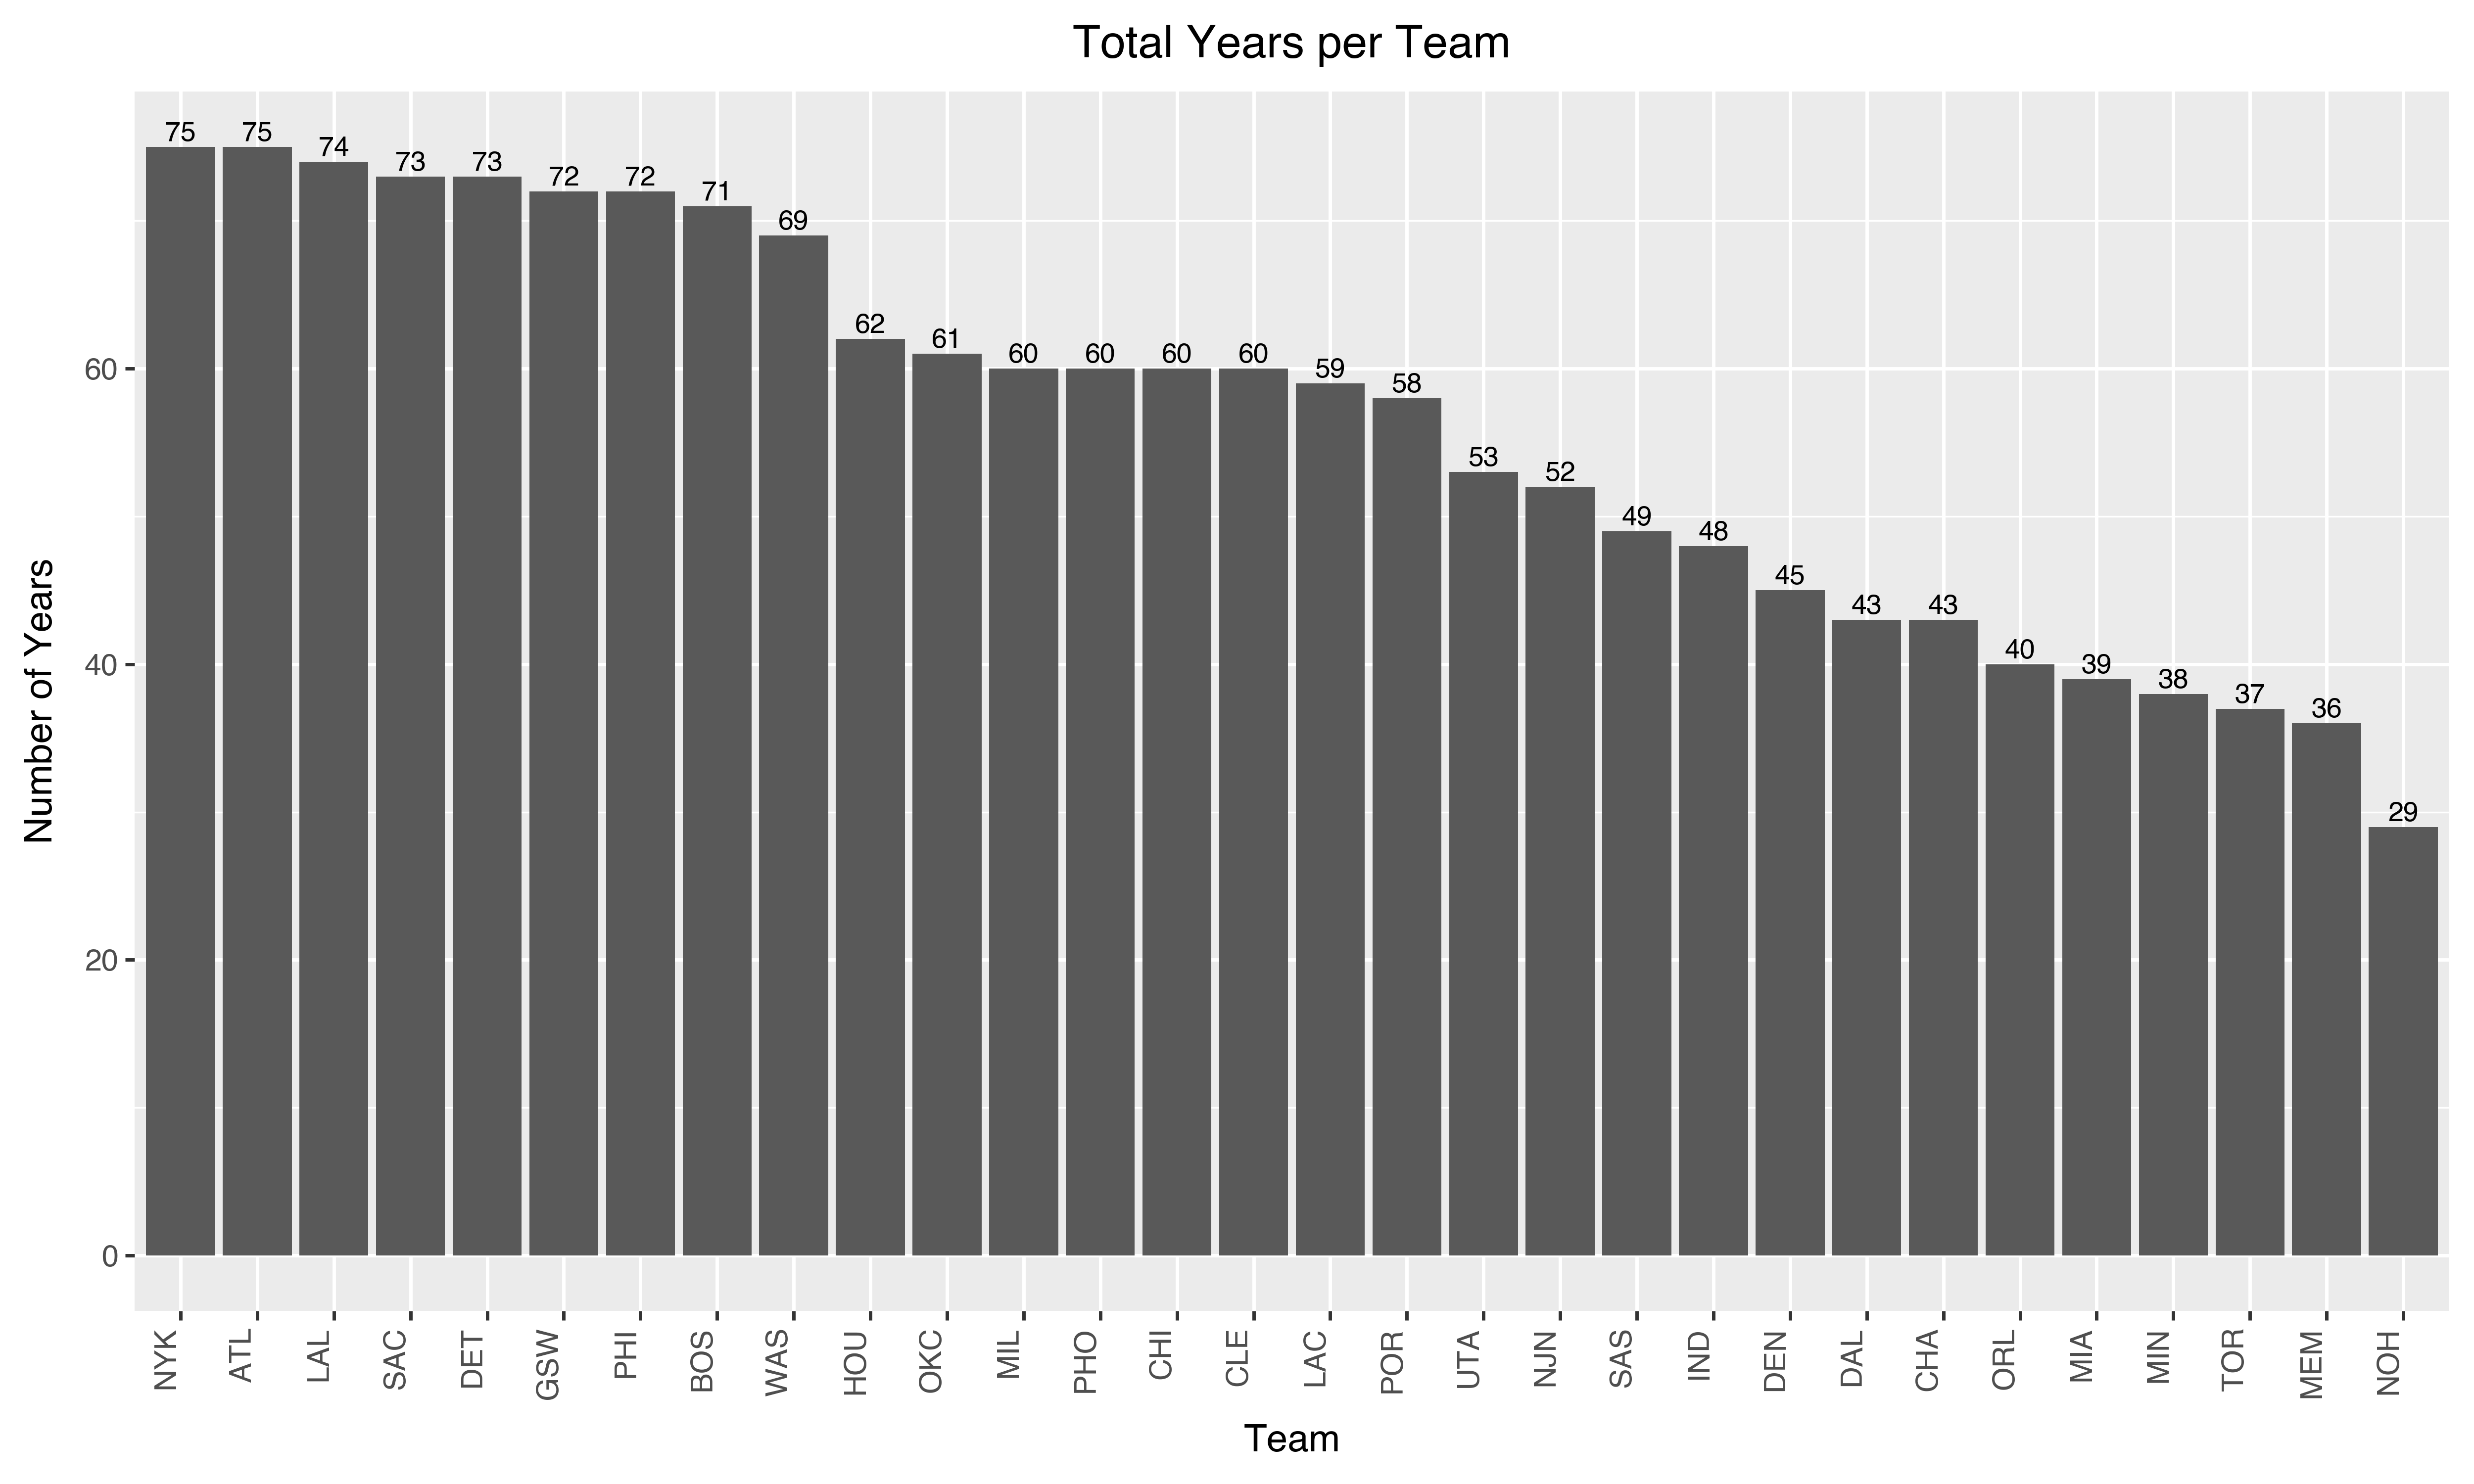

Data behind this chart, as committed beside it:
Year, NYK, ATL, LAL, SAC, DET, GSW, PHI, BOS, WAS, HOU, OKC, MIL, PHO, CHI, CLE, LAC, POR, UTA, NJN, SAS, IND, DEN, DAL
2025, 1, 0, 1, 1, 0, 0, 1, 1, 1, 1, 1, 0, 0, 1, 1, 1, 0, 1, 1, 0, 1, 1, 1
2024, 1, 1, 1, 1, 1, 0, 1, 1, 1, 0, 1, 1, 1, 1, 1, 1, 1, 1, 1, 1, 1, 0, 1
2023, 1, 1, 1, 1, 1, 1, 1, 1, 1, 1, 1, 1, 1, 1, 1, 1, 1, 1, 1, 1, 1, 1, 1
2022, 1, 1, 1, 1, 1, 1, 1, 1, 1, 1, 1, 1, 1, 1, 1, 1, 1, 1, 1, 1, 1, 1, 1
2021, 1, 1, 1, 1, 1, 1, 1, 1, 1, 1, 1, 1, 1, 1, 1, 1, 1, 1, 1, 1, 1, 1, 1
2020, 1, 1, 1, 1, 1, 1, 1, 1, 1, 1, 1, 1, 1, 1, 1, 1, 1, 1, 1, 1, 1, 1, 1
2019, 1, 1, 1, 1, 1, 1, 1, 1, 1, 1, 1, 1, 1, 1, 1, 1, 1, 1, 1, 1, 1, 1, 1
2018, 1, 1, 1, 1, 1, 1, 1, 1, 1, 1, 1, 1, 1, 1, 1, 1, 1, 1, 1, 1, 1, 1, 1
2017, 1, 1, 1, 1, 1, 1, 1, 1, 1, 1, 1, 1, 1, 1, 1, 1, 1, 1, 1, 1, 1, 1, 1
2016, 1, 1, 1, 1, 1, 1, 1, 1, 1, 1, 1, 1, 1, 1, 1, 1, 1, 1, 1, 1, 1, 1, 1
2015, 1, 1, 1, 1, 1, 1, 1, 1, 1, 1, 1, 1, 1, 1, 1, 1, 1, 1, 1, 1, 1, 1, 1
2014, 1, 1, 1, 1, 1, 1, 1, 1, 1, 1, 1, 1, 1, 1, 1, 1, 1, 1, 1, 1, 1, 1, 1
2013, 1, 1, 1, 1, 1, 1, 1, 1, 1, 1, 1, 1, 1, 1, 1, 1, 1, 1, 1, 1, 1, 1, 1
2012, 1, 1, 1, 1, 1, 1, 1, 1, 1, 1, 1, 1, 1, 1, 1, 1, 1, 1, 1, 1, 1, 1, 1
2011, 1, 1, 1, 1, 1, 1, 1, 1, 1, 1, 1, 1, 1, 1, 1, 1, 1, 1, 1, 1, 1, 1, 1
2010, 1, 1, 1, 1, 1, 1, 0, 1, 1, 1, 1, 1, 1, 1, 1, 1, 1, 1, 1, 1, 1, 1, 1
2009, 1, 1, 1, 1, 1, 1, 1, 1, 1, 1, 1, 1, 1, 1, 1, 1, 1, 1, 1, 1, 1, 1, 1
2008, 1, 1, 1, 1, 1, 1, 1, 1, 1, 1, 1, 1, 1, 1, 1, 1, 1, 1, 1, 1, 1, 1, 1
2007, 1, 1, 1, 1, 1, 1, 1, 1, 1, 1, 1, 1, 1, 1, 1, 1, 1, 1, 1, 1, 1, 1, 1
2006, 1, 1, 1, 1, 1, 1, 1, 1, 1, 1, 1, 1, 1, 1, 1, 1, 1, 1, 1, 1, 1, 1, 1
2005, 1, 1, 1, 1, 1, 1, 1, 1, 1, 1, 1, 1, 1, 1, 1, 1, 1, 1, 1, 1, 1, 1, 0
2004, 1, 1, 1, 1, 1, 1, 1, 1, 1, 1, 1, 1, 1, 1, 1, 1, 1, 1, 1, 1, 1, 1, 1
2003, 1, 1, 0, 1, 1, 1, 1, 1, 1, 1, 1, 1, 1, 1, 1, 1, 1, 1, 1, 1, 1, 1, 1
2002, 1, 1, 1, 1, 1, 1, 1, 1, 1, 1, 1, 1, 1, 1, 1, 1, 1, 1, 1, 1, 1, 1, 1
2001, 1, 1, 1, 1, 1, 1, 1, 1, 1, 1, 1, 1, 1, 1, 1, 1, 1, 1, 1, 1, 1, 1, 1
2000, 1, 1, 1, 0, 1, 1, 1, 1, 1, 1, 1, 1, 1, 1, 1, 1, 1, 1, 1, 1, 1, 1, 1
1999, 1, 1, 1, 0, 1, 1, 1, 1, 1, 1, 1, 1, 1, 1, 1, 1, 1, 0, 1, 1, 1, 1, 1
1998, 1, 1, 1, 1, 1, 1, 1, 1, 1, 1, 1, 1, 1, 1, 1, 1, 1, 1, 1, 1, 0, 1, 1
1997, 1, 1, 1, 1, 1, 1, 1, 1, 1, 1, 1, 1, 1, 1, 1, 1, 1, 1, 1, 1, 0, 1, 1
1996, 1, 1, 1, 1, 1, 1, 1, 1, 1, 1, 1, 1, 1, 1, 1, 1, 1, 0, 1, 1, 1, 1, 1
1995, 1, 1, 1, 1, 1, 1, 1, 1, 1, 1, 1, 1, 1, 1, 1, 1, 1, 1, 1, 1, 1, 1, 1
1994, 1, 1, 1, 1, 1, 1, 1, 1, 1, 1, 1, 1, 1, 1, 1, 1, 1, 1, 1, 1, 1, 1, 1
1993, 1, 1, 1, 1, 1, 1, 1, 1, 1, 1, 1, 1, 1, 1, 1, 1, 1, 1, 0, 1, 1, 1, 1
1992, 1, 1, 1, 1, 1, 1, 1, 1, 1, 1, 1, 1, 1, 1, 1, 1, 1, 1, 1, 1, 0, 1, 1
1991, 1, 1, 1, 1, 1, 1, 1, 1, 1, 1, 1, 1, 1, 1, 1, 1, 1, 1, 1, 1, 1, 1, 1
1990, 1, 1, 1, 1, 1, 1, 1, 1, 1, 1, 1, 1, 1, 1, 1, 1, 1, 1, 1, 1, 1, 1, 1
1989, 1, 1, 1, 1, 1, 1, 1, 0, 1, 1, 1, 1, 1, 1, 1, 1, 1, 1, 1, 1, 1, 1, 1
1988, 1, 1, 1, 1, 1, 1, 1, 0, 1, 1, 1, 1, 1, 1, 1, 1, 1, 1, 1, 1, 1, 0, 1
1987, 1, 1, 1, 1, 1, 1, 1, 1, 1, 1, 1, 1, 1, 1, 1, 1, 1, 1, 1, 1, 1, 0, 1
1986, 1, 1, 0, 1, 1, 1, 1, 1, 1, 1, 1, 1, 1, 1, 1, 1, 1, 0, 1, 1, 1, 0, 1
1985, 1, 1, 1, 1, 1, 1, 1, 1, 1, 1, 1, 1, 1, 1, 1, 1, 1, 0, 1, 1, 1, 0, 0
1984, 1, 1, 1, 1, 1, 1, 1, 1, 1, 1, 1, 1, 1, 1, 1, 1, 1, 0, 1, 0, 1, 0, 0
1983, 1, 1, 1, 1, 1, 1, 1, 1, 1, 1, 1, 1, 1, 1, 1, 1, 1, 1, 1, 1, 1, 1, 0
1982, 1, 1, 1, 1, 1, 1, 1, 1, 1, 1, 1, 1, 1, 1, 1, 1, 1, 1, 1, 1, 1, 1, 0
1981, 1, 1, 1, 1, 1, 1, 1, 1, 1, 1, 1, 1, 1, 1, 1, 1, 1, 1, 1, 1, 1, 0, 1
1980, 1, 1, 1, 1, 1, 1, 1, 0, 1, 1, 1, 1, 1, 1, 1, 1, 1, 1, 1, 1, 1, 1, 1
1979, 1, 1, 1, 0, 1, 1, 1, 1, 1, 1, 1, 1, 1, 1, 1, 0, 1, 0, 1, 1, 1, 1, 1
1978, 1, 1, 1, 1, 1, 1, 0, 1, 1, 1, 1, 1, 1, 0, 1, 0, 1, 1, 0, 1, 1, 1, 1
1977, 1, 1, 1, 1, 1, 1, 1, 1, 1, 1, 1, 1, 1, 1, 1, 1, 1, 1, 1, 1, 1, 1, 0
1976, 1, 1, 1, 1, 1, 1, 1, 1, 1, 1, 1, 1, 1, 1, 0, 1, 1, 1, 1, 1, 1, 1, 0
1975, 1, 1, 1, 1, 1, 1, 1, 0, 1, 1, 1, 0, 1, 1, 1, 1, 0, 1, 1, 1, 1, 0, 0
1974, 1, 1, 1, 1, 1, 1, 0, 1, 1, 1, 1, 1, 1, 0, 1, 1, 0, 1, 1, 0, 0, 1, 0
1973, 1, 1, 1, 1, 1, 1, 1, 1, 1, 1, 0, 1, 1, 1, 1, 1, 1, 1, 1, 0, 0, 1, 0
1972, 1, 1, 1, 1, 1, 1, 1, 0, 1, 1, 0, 1, 1, 1, 1, 1, 1, 1, 1, 0, 0, 0, 0
1971, 1, 1, 1, 1, 1, 1, 1, 1, 1, 1, 1, 1, 1, 1, 1, 1, 1, 0, 0, 0, 0, 0, 0
1970, 1, 1, 1, 1, 1, 1, 1, 1, 1, 1, 1, 1, 1, 1, 1, 1, 1, 1, 0, 0, 0, 0, 0
1969, 1, 1, 1, 1, 1, 1, 1, 1, 1, 1, 1, 1, 1, 1, 1, 1, 0, 1, 0, 0, 0, 0, 0
1968, 1, 1, 1, 1, 1, 0, 1, 1, 1, 1, 1, 1, 1, 1, 1, 1, 1, 1, 0, 0, 0, 0, 0
1967, 0, 1, 1, 1, 1, 1, 1, 1, 1, 1, 1, 1, 1, 1, 1, 1, 0, 0, 0, 0, 0, 0, 0
1966, 1, 1, 1, 1, 1, 1, 1, 1, 1, 1, 1, 1, 1, 1, 0, 1, 1, 1, 0, 0, 0, 0, 0
... 17 more rows
